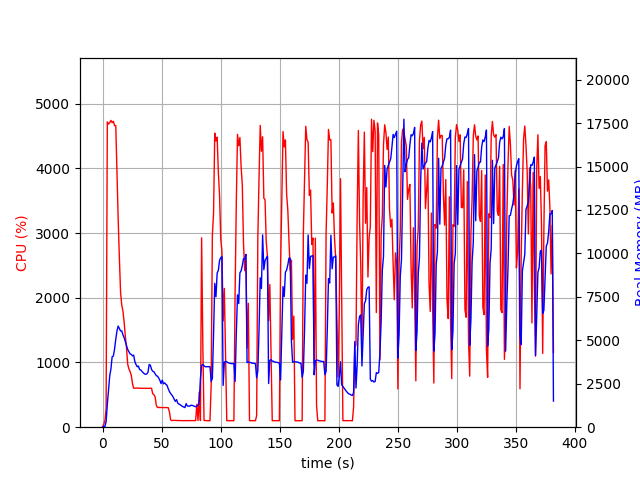

The data file committed next to this chart (first rows):
elapsed_time, nproc, cpu, mem_real, mem_virtual
3.933906555175781e-05, 1, 0.0, 10.72, 2797
1.006, 1, 45.7, 48.33, 619.7
2.014, 1, 99.2, 48.33, 619.7
3.021, 1, 288.9, 314.9, 4253
4.041, 1, 4717, 1315, 5374
5.061, 1, 4683, 2159, 6349
6.081, 1, 4707, 2953, 7131
7.106, 1, 4742, 3360, 7597
8.13, 1, 4706, 4054, 8483
9.154, 1, 4728, 4091, 8774
10.18, 1, 4662, 4495, 9332
11.2, 1, 4659, 5061, 9990
12.23, 1, 3898, 5544, 10556
13.24, 1, 3214, 5819, 11026
14.25, 1, 2619, 5684, 11102
15.26, 1, 2084, 5539, 11190
16.27, 1, 1884, 5541, 11294
17.28, 1, 1796, 5316, 11542
18.29, 1, 1621, 5151, 11542
19.3, 1, 1405, 4923, 11542
20.31, 1, 1223, 4692, 11542
21.31, 1, 972.9, 4471, 11542
22.32, 1, 900.9, 4341, 11598
23.33, 1, 859.8, 4218, 11778
24.34, 1, 802.7, 4190, 11874
25.35, 1, 675.1, 4104, 12178
26.35, 1, 602.9, 4147, 12530
27.36, 1, 602.7, 3772, 12530
28.37, 1, 605.7, 3600, 12530
29.38, 1, 604.1, 3479, 12530
30.38, 1, 603.6, 3520, 12530
31.39, 1, 601.8, 3319, 12530
32.4, 1, 603.1, 3292, 12530
33.41, 1, 600.8, 3207, 12530
34.42, 1, 601.0, 3135, 12530
35.43, 1, 602.5, 3070, 12530
36.44, 1, 599.2, 3045, 12530
37.45, 1, 601.9, 3064, 12530
38.46, 1, 600.3, 3155, 12530
39.47, 1, 600.6, 3606, 12530
40.48, 1, 600.1, 3569, 12848
41.48, 1, 602.2, 3329, 12848
42.5, 1, 516.8, 3221, 12848
43.51, 1, 503.9, 3189, 12848
44.51, 1, 469.4, 3079, 12848
45.53, 1, 337.4, 2961, 12848
46.54, 1, 304.9, 2937, 12848
47.55, 1, 305.0, 2832, 12848
48.56, 1, 305.1, 2695, 12848
49.57, 1, 304.9, 2509, 12848
50.58, 1, 303.9, 2709, 12848
51.59, 1, 302.0, 2496, 12848
52.6, 1, 303.9, 2553, 12848
53.61, 1, 303.0, 2466, 12848
54.62, 1, 301.0, 2411, 12848
55.62, 1, 301.3, 2213, 12848
56.63, 1, 237.7, 2055, 12848
57.64, 1, 114.9, 1939, 12848
58.65, 1, 103.0, 1853, 12848
59.66, 1, 104.0, 1754, 12848
... 318 more rows
